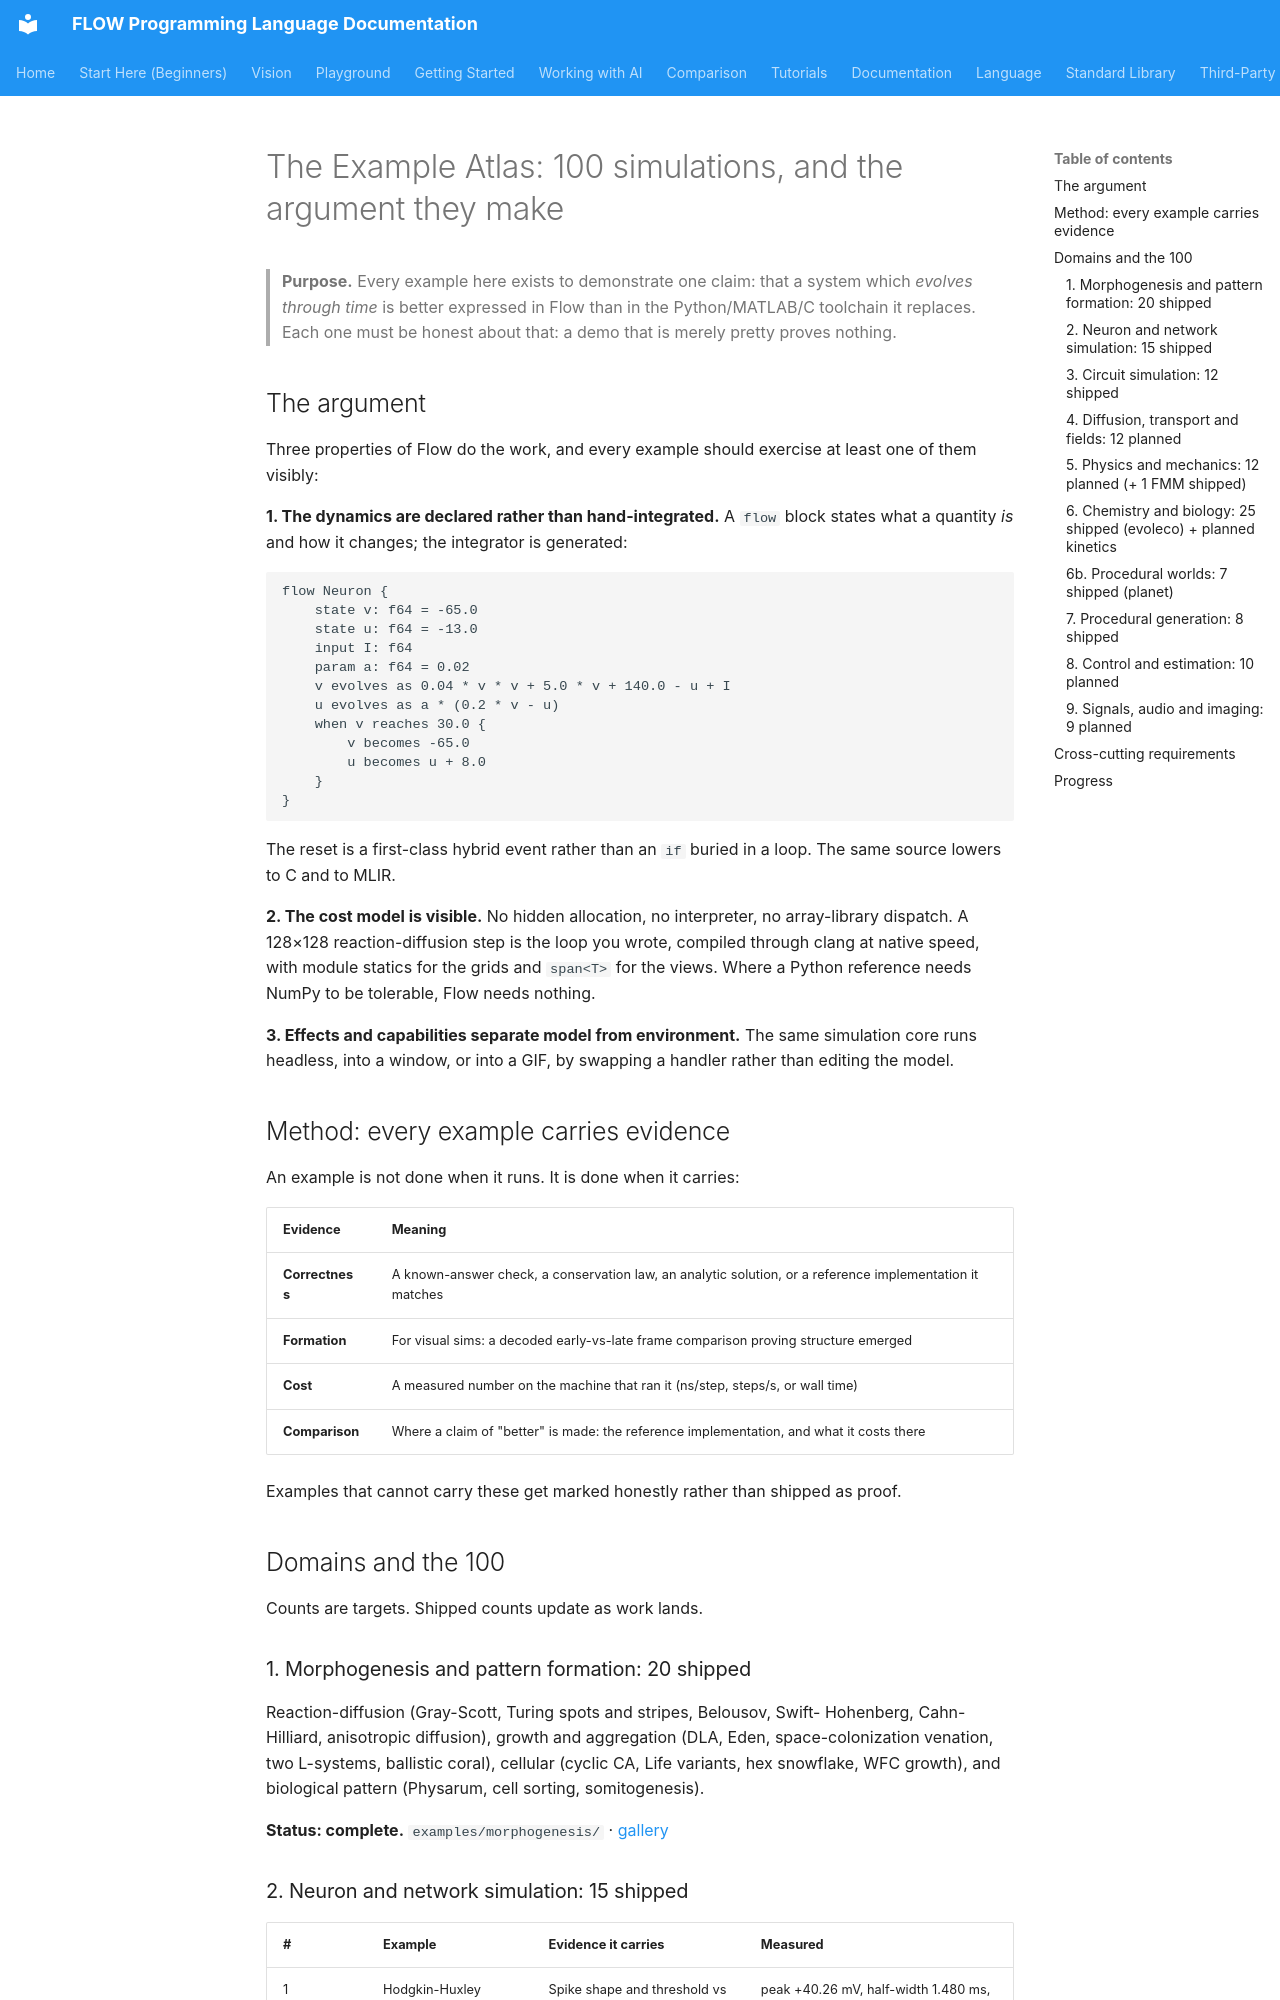

repository: flooooooooooow/flow · page: project/example-atlas/index.html · generator: mkdocs

# The Example Atlas: 100 simulations, and the argument they make

> **Purpose.** Every example here exists to demonstrate one claim: that a
> system which *evolves through time* is better expressed in Flow than in the
> Python/MATLAB/C toolchain it replaces. Each one must be honest about that:
> a demo that is merely pretty proves nothing.

## The argument

Three properties of Flow do the work, and every example should exercise at
least one of them visibly:

**1. The dynamics are declared rather than hand-integrated.** A `flow` block states
what a quantity *is* and how it changes; the integrator is generated:

```flow
flow Neuron {
    state v: f64 = -65.0
    state u: f64 = -13.0
    input I: f64
    param a: f64 = 0.02
    v evolves as 0.04 * v * v + 5.0 * v + 140.0 - u + I
    u evolves as a * (0.2 * v - u)
    when v reaches 30.0 {
        v becomes -65.0
        u becomes u + 8.0
    }
}
```

The reset is a first-class hybrid event rather than an `if` buried in a loop. The
same source lowers to C and to MLIR.

**2. The cost model is visible.** No hidden allocation, no interpreter, no
array-library dispatch. A 128×128 reaction-diffusion step is the loop you
wrote, compiled through clang at native speed, with module statics for the
grids and `span<T>` for the views. Where a Python reference needs NumPy to
be tolerable, Flow needs nothing.

**3. Effects and capabilities separate model from environment.** The same
simulation core runs headless, into a window, or into a GIF, by swapping a
handler rather than editing the model.

## Method: every example carries evidence

An example is not done when it runs. It is done when it carries:

| Evidence | Meaning |
|---|---|
| **Correctness** | A known-answer check, a conservation law, an analytic solution, or a reference implementation it matches |
| **Formation** | For visual sims: a decoded early-vs-late frame comparison proving structure emerged |
| **Cost** | A measured number on the machine that ran it (ns/step, steps/s, or wall time) |
| **Comparison** | Where a claim of "better" is made: the reference implementation, and what it costs there |

Examples that cannot carry these get marked honestly rather than shipped as
proof.

## Domains and the 100

Counts are targets. Shipped counts update as work lands.

### 1. Morphogenesis and pattern formation: 20 shipped

Reaction-diffusion (Gray-Scott, Turing spots and stripes, Belousov, Swift-
Hohenberg, Cahn-Hilliard, anisotropic diffusion), growth and aggregation
(DLA, Eden, space-colonization venation, two L-systems, ballistic coral),
cellular (cyclic CA, Life variants, hex snowflake, WFC growth), and
biological pattern (Physarum, cell sorting, somitogenesis).

**Status: complete.** `examples/morphogenesis/` · [gallery](../demos/morphogenesis.md)
